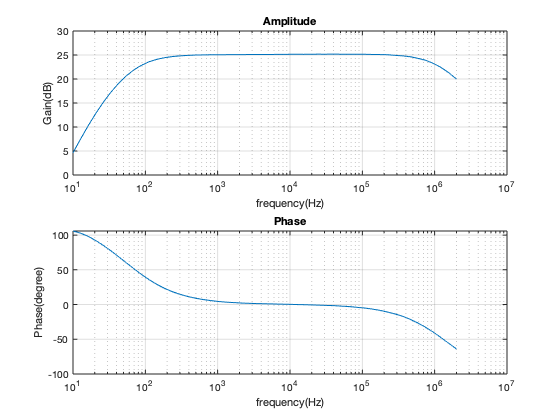

The table this chart was drawn from, first rows:
10, 4.62580695357607, 105.8570036155381
12.76, 7.538, 102.7
16.29, 10.32, 97.97
20.8, 12.9, 91.9
26.55, 15.26, 84.76
33.89, 17.36, 76.81
43.26, 19.2, 68.33
55.23, 20.73, 59.67
70.5, 21.98, 51
89.99, 22.93, 42.72
114.9, 23.63, 35.21
146.6, 24.12, 28.57
187.2, 24.46, 22.97
238.9, 24.68, 18.31
305, 24.83, 14.52
389.3, 24.92, 11.5
497, 24.99, 9.052
634.4, 25.02, 7.141
809.8, 25.05, 5.626
1034, 25.05, 4.353
1320, 25.07, 3.409
1684, 25.08, 2.78
2150, 25.08, 2.131
2745, 25.1, 1.721
3503, 25.1, 1.382
4472, 25.1, 1.103
5709, 25.11, 0.8643
7287, 25.14, 0.5838
9302, 25.14, 0.3657
11874, 25.17, 0.03614
15157, 25.14, -0.2101
19348, 25.16, -0.4892
24698, 25.17, -0.844
31527, 25.17, -1.27
40244, 25.19, -1.546
51371, 25.16, -2.324
65575, 25.17, -2.932
83707, 25.15, -3.97
106852, 25.15, -5.013
136397, 25.11, -6.473
174110, 25.09, -8.358
222251, 25.06, -10.77
283704, 24.93, -13.59
362148, 24.82, -17.01
462281, 24.63, -21.43
590102, 24.3, -26.71
753265, 23.89, -32.94
961542, 23.24, -39.91
1227408, 22.39, -47.73
1566785, 21.3, -55.87
2000000, 19.98, -64.03
